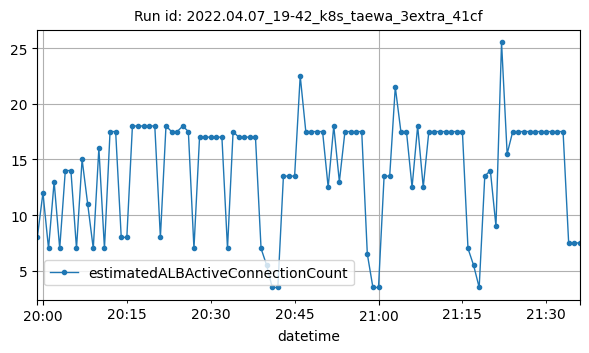

Source data for this figure (header and first rows):
datetime, estimatedALBActiveConnectionCount
2022-04-07T19:59:00Z, 8
2022-04-07T20:00:00Z, 12
2022-04-07T20:01:00Z, 7
2022-04-07T20:02:00Z, 13
2022-04-07T20:03:00Z, 7
2022-04-07T20:04:00Z, 14
2022-04-07T20:05:00Z, 14
2022-04-07T20:06:00Z, 7
2022-04-07T20:07:00Z, 15
2022-04-07T20:08:00Z, 11
2022-04-07T20:09:00Z, 7
2022-04-07T20:10:00Z, 16
2022-04-07T20:11:00Z, 7
2022-04-07T20:12:00Z, 17.5
2022-04-07T20:13:00Z, 17.5
2022-04-07T20:14:00Z, 8
2022-04-07T20:15:00Z, 8
2022-04-07T20:16:00Z, 18
2022-04-07T20:17:00Z, 18
2022-04-07T20:18:00Z, 18
2022-04-07T20:19:00Z, 18
2022-04-07T20:20:00Z, 18
2022-04-07T20:21:00Z, 8
2022-04-07T20:22:00Z, 18
2022-04-07T20:23:00Z, 17.5
2022-04-07T20:24:00Z, 17.5
2022-04-07T20:25:00Z, 18
2022-04-07T20:26:00Z, 17.5
2022-04-07T20:27:00Z, 7
2022-04-07T20:28:00Z, 17
2022-04-07T20:29:00Z, 17
2022-04-07T20:30:00Z, 17
2022-04-07T20:31:00Z, 17
2022-04-07T20:32:00Z, 17
2022-04-07T20:33:00Z, 7
2022-04-07T20:34:00Z, 17.5
2022-04-07T20:35:00Z, 17
2022-04-07T20:36:00Z, 17
2022-04-07T20:37:00Z, 17
2022-04-07T20:38:00Z, 17
2022-04-07T20:39:00Z, 7
2022-04-07T20:40:00Z, 5.5
2022-04-07T20:41:00Z, 3.5
2022-04-07T20:42:00Z, 3.5
2022-04-07T20:43:00Z, 13.5
2022-04-07T20:44:00Z, 13.5
2022-04-07T20:45:00Z, 13.5
2022-04-07T20:46:00Z, 22.5
2022-04-07T20:47:00Z, 17.5
2022-04-07T20:48:00Z, 17.5
2022-04-07T20:49:00Z, 17.5
2022-04-07T20:50:00Z, 17.5
2022-04-07T20:51:00Z, 12.5
2022-04-07T20:52:00Z, 18
2022-04-07T20:53:00Z, 13
2022-04-07T20:54:00Z, 17.5
2022-04-07T20:55:00Z, 17.5
2022-04-07T20:56:00Z, 17.5
2022-04-07T20:57:00Z, 17.5
2022-04-07T20:58:00Z, 6.5
... 38 more rows
